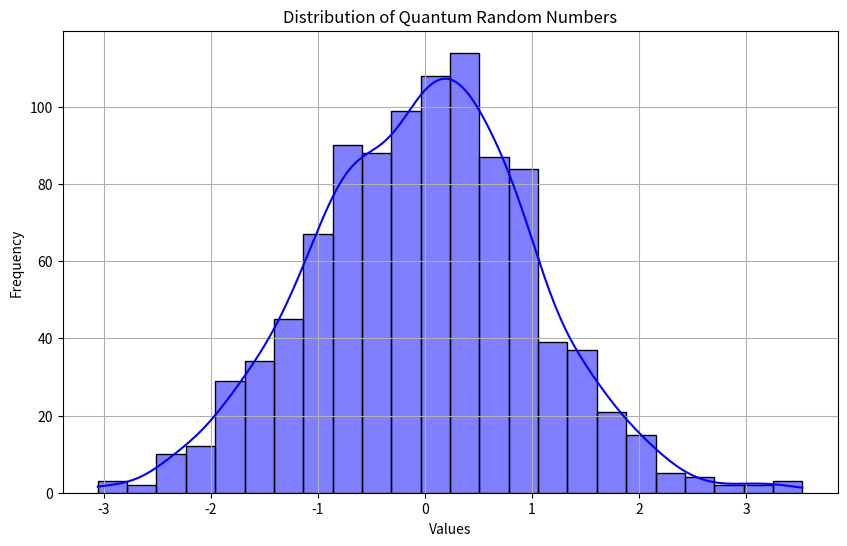

Here is the Python script that generated this plot: (Note: this script raises an exception after producing the figure.)
import pandas as pd
import numpy as np
import matplotlib.pyplot as plt
import seaborn as sns
from scipy import stats

def generate_data(size, mean, std_dev):
    """ Generates random data mimicking quantum RNG outputs. """
    data = pd.DataFrame({
        'Quantum Random Numbers': np.random.normal(mean, std_dev, size)
    })
    return data

def perform_tests(data):
    """ Performs statistical tests to check randomness properties. """
    test_results = {
        'Shapiro-Wilk Test': stats.shapiro(data['Quantum Random Numbers'])
    }
    return test_results

def plot_data(data):
    """ Creates histograms and saves plots. """
    plt.figure(figsize=(10, 6))
    sns.histplot(data['Quantum Random Numbers'], kde=True, color='blue')
    plt.title('Distribution of Quantum Random Numbers')
    plt.xlabel('Values')
    plt.ylabel('Frequency')
    plt.grid(True)
    plt.savefig('/mnt/data/histogram.png')
    plt.close()

# Example usage
if __name__ == "__main__":
    data = generate_data(1000, 0, 1)
    test_results = perform_tests(data)
    plot_data(data)
    print("Test Results:", test_results)